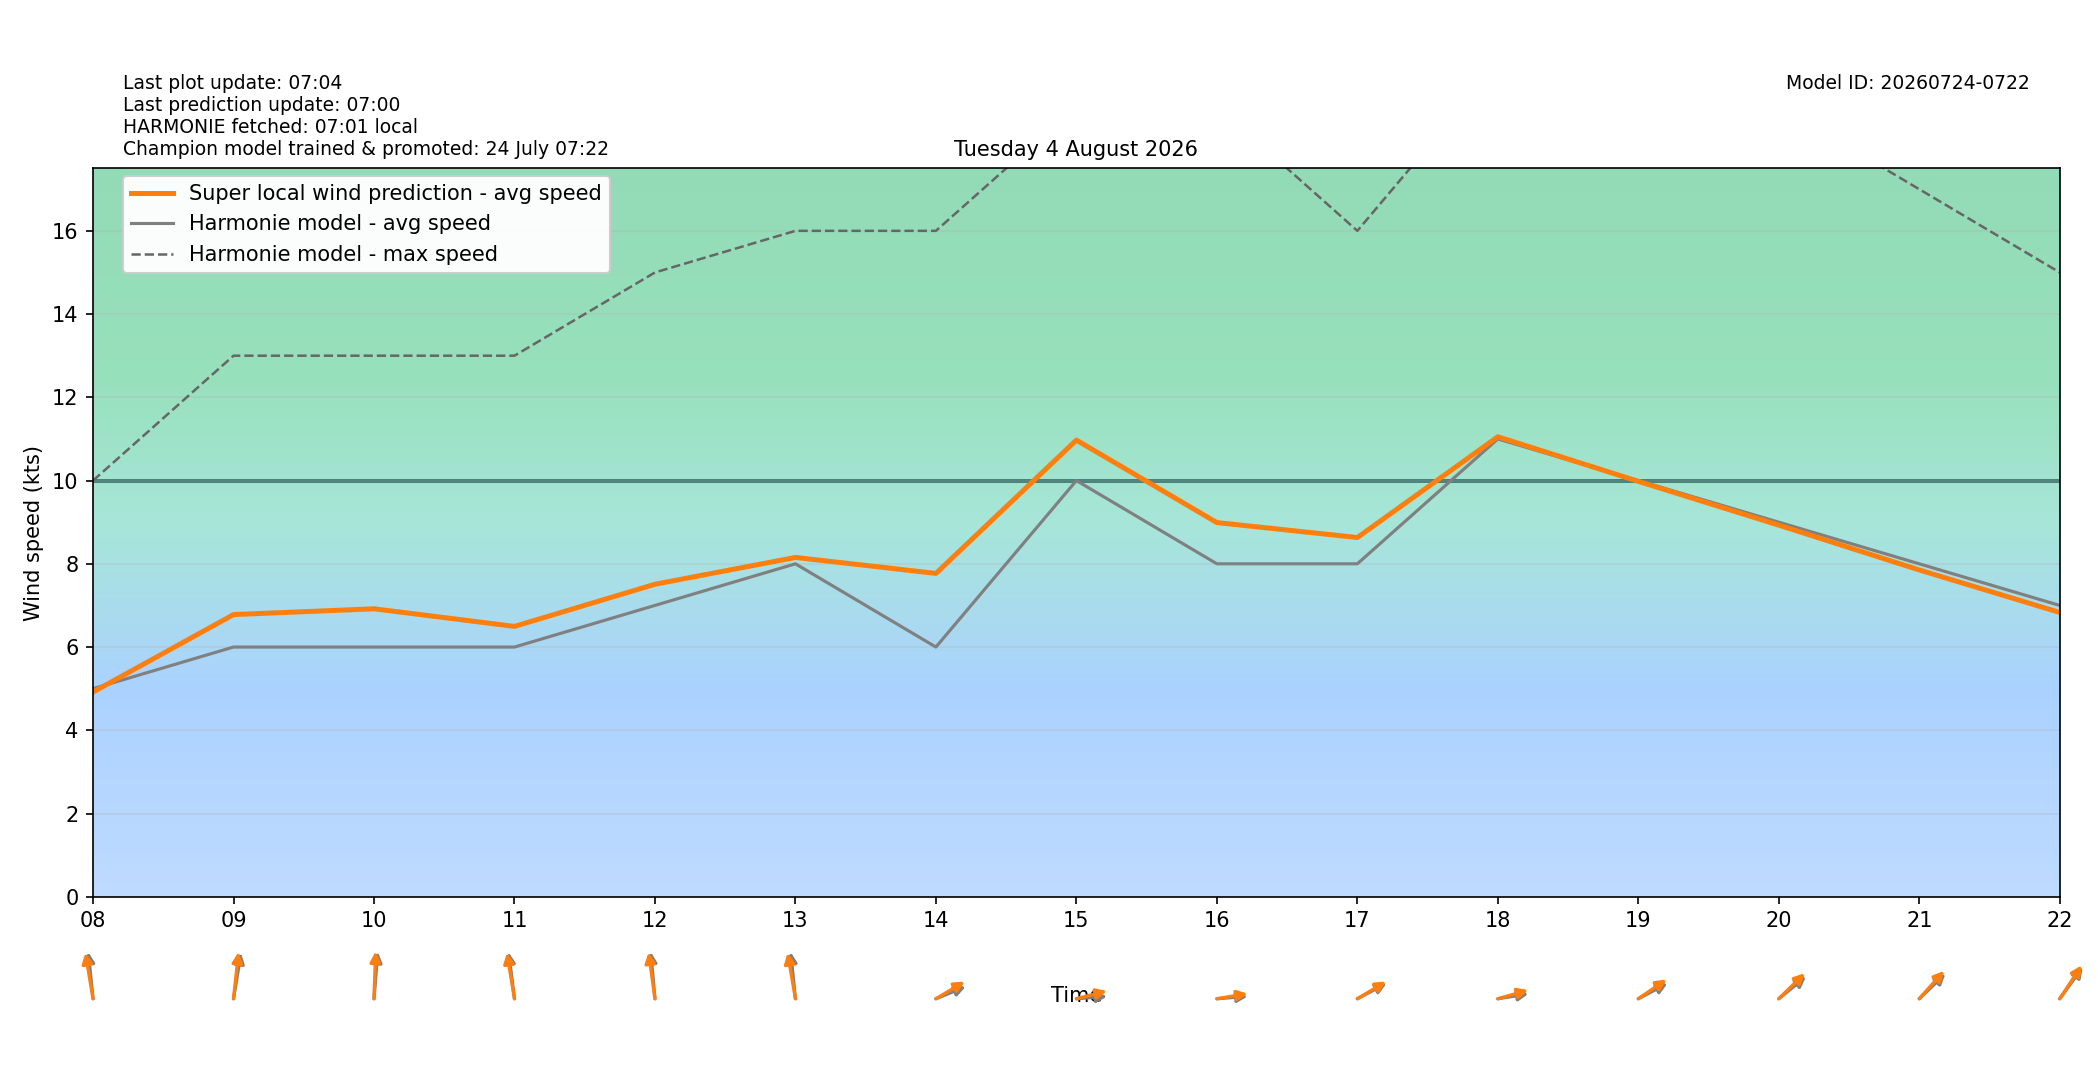

The file beside this chart, header and first rows:
target_time_utc, target_time_local, hour_utc, hour_local, forecast_wind_speed, forecast_wind_min, forecast_wind_max, lstm_pred_wind_speed, delta_speed_lstm_minus_forecast, forecast_wind_dir_deg, lstm_pred_wind_dir_deg, delta_dir_lstm_minus_forecast
2026-08-03T22:00:00Z, 2026-08-04T00:00:00+0200, 22, 00, 6.0, 6.0, 9.0, 4.817, -1.183, 3.0, 1.919, -1.081
2026-08-03T23:00:00Z, 2026-08-04T01:00:00+0200, 23, 01, 10.0, 10.0, 37.0, 9.131, -0.8688, 172.0, 168, -3.962
2026-08-04T00:00:00Z, 2026-08-04T02:00:00+0200, 00, 02, 6.0, 6.0, 18.0, 3.453, -2.547, 85.0, 81.29, -3.705
2026-08-04T01:00:00Z, 2026-08-04T03:00:00+0200, 01, 03, 4.0, 4.0, 10.0, 3.621, -0.3787, 12.0, 7.639, -4.361
2026-08-04T02:00:00Z, 2026-08-04T04:00:00+0200, 02, 04, 3.0, 3.0, 7.0, 3.491, 0.4911, 198.0, 193.6, -4.377
2026-08-04T03:00:00Z, 2026-08-04T05:00:00+0200, 03, 05, 6.0, 6.0, 11.0, 4.685, -1.315, 166.0, 162.8, -3.176
2026-08-04T04:00:00Z, 2026-08-04T06:00:00+0200, 04, 06, 4.0, 4.0, 10.0, 4.114, 0.1142, 176.0, 172.1, -3.902
2026-08-04T05:00:00Z, 2026-08-04T07:00:00+0200, 05, 07, 4.0, 4.0, 7.0, 3.451, -0.5487, 157.0, 151.8, -5.171
2026-08-04T06:00:00Z, 2026-08-04T08:00:00+0200, 06, 08, 5.0, 5.0, 10.0, 4.919, -0.08085, 171.0, 165.6, -5.409
2026-08-04T07:00:00Z, 2026-08-04T09:00:00+0200, 07, 09, 6.0, 6.0, 13.0, 6.78, 0.78, 194.0, 189.4, -4.593
2026-08-04T08:00:00Z, 2026-08-04T10:00:00+0200, 08, 10, 6.0, 6.0, 13.0, 6.919, 0.9191, 187.0, 183.1, -3.945
2026-08-04T09:00:00Z, 2026-08-04T11:00:00+0200, 09, 11, 6.0, 6.0, 13.0, 6.496, 0.4959, 169.0, 165.8, -3.153
2026-08-04T10:00:00Z, 2026-08-04T12:00:00+0200, 10, 12, 7.0, 7.0, 15.0, 7.509, 0.5088, 172.0, 168.1, -3.911
2026-08-04T11:00:00Z, 2026-08-04T13:00:00+0200, 11, 13, 8.0, 8.0, 16.0, 8.153, 0.1531, 171.0, 165.3, -5.674
2026-08-04T12:00:00Z, 2026-08-04T14:00:00+0200, 12, 14, 6.0, 6.0, 16.0, 7.769, 1.769, 255.0, 248.7, -6.285
2026-08-04T13:00:00Z, 2026-08-04T15:00:00+0200, 13, 15, 10.0, 10.0, 19.0, 10.97, 0.9724, 267.0, 260.5, -6.453
2026-08-04T14:00:00Z, 2026-08-04T16:00:00+0200, 14, 16, 8.0, 8.0, 19.0, 8.991, 0.9906, 267.0, 263.8, -3.229
2026-08-04T15:00:00Z, 2026-08-04T17:00:00+0200, 15, 17, 8.0, 8.0, 16.0, 8.631, 0.6313, 251.0, 248.7, -2.297
2026-08-04T16:00:00Z, 2026-08-04T18:00:00+0200, 16, 18, 11.0, 11.0, 20.0, 11.05, 0.05255, 264.0, 259.5, -4.478
2026-08-04T17:00:00Z, 2026-08-04T19:00:00+0200, 17, 19, 10.0, 10.0, 20.0, 9.981, -0.01888, 251.0, 245.9, -5.093
2026-08-04T18:00:00Z, 2026-08-04T20:00:00+0200, 18, 20, 9.0, 9.0, 19.0, 8.928, -0.0717, 242.0, 237.4, -4.643
2026-08-04T19:00:00Z, 2026-08-04T21:00:00+0200, 19, 21, 8.0, 8.0, 17.0, 7.852, -0.148, 238.0, 233.8, -4.242
2026-08-04T20:00:00Z, 2026-08-04T22:00:00+0200, 20, 22, 7.0, 7.0, 15.0, 6.831, -0.1692, 228.0, 225.2, -2.823
2026-08-04T21:00:00Z, 2026-08-04T23:00:00+0200, 21, 23, 8.0, 8.0, 13.0, 7.43, -0.5697, 228.0, 223.9, -4.076
